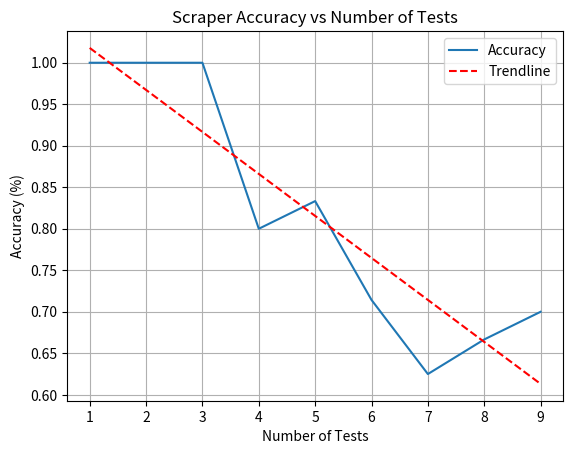

The script that saved this image:
import matplotlib.pyplot as plt
import random  # Used to simulate scraper results
import numpy as np


# Define the scraper function (replace this with your actual scraper function)
def map_scraper(accuracy_values: list = [1 / 1, 2 / 2, 3 / 3, 4 / 5, 5 / 6, 5 / 7, 5 / 8, 6 / 9, 7 / 10]):
    # Define the x-values (independent variable)
    x_values = list(range(1, len(accuracy_values) + 1))

    # Calculate the trend-line
    z = np.polyfit(x_values, accuracy_values, 1)
    trendline = np.poly1d(z)

    # Plot the graph
    plt.plot(x_values, accuracy_values, label='Accuracy')
    plt.plot(x_values, trendline(x_values), 'r--', label='Trendline')
    plt.xlabel("Number of Tests")
    plt.ylabel("Accuracy (%)")
    plt.title("Scraper Accuracy vs Number of Tests")
    plt.legend()
    plt.grid()

    # Display the graph
    plt.show()


if __name__ == '__main__':
    map_scraper()
